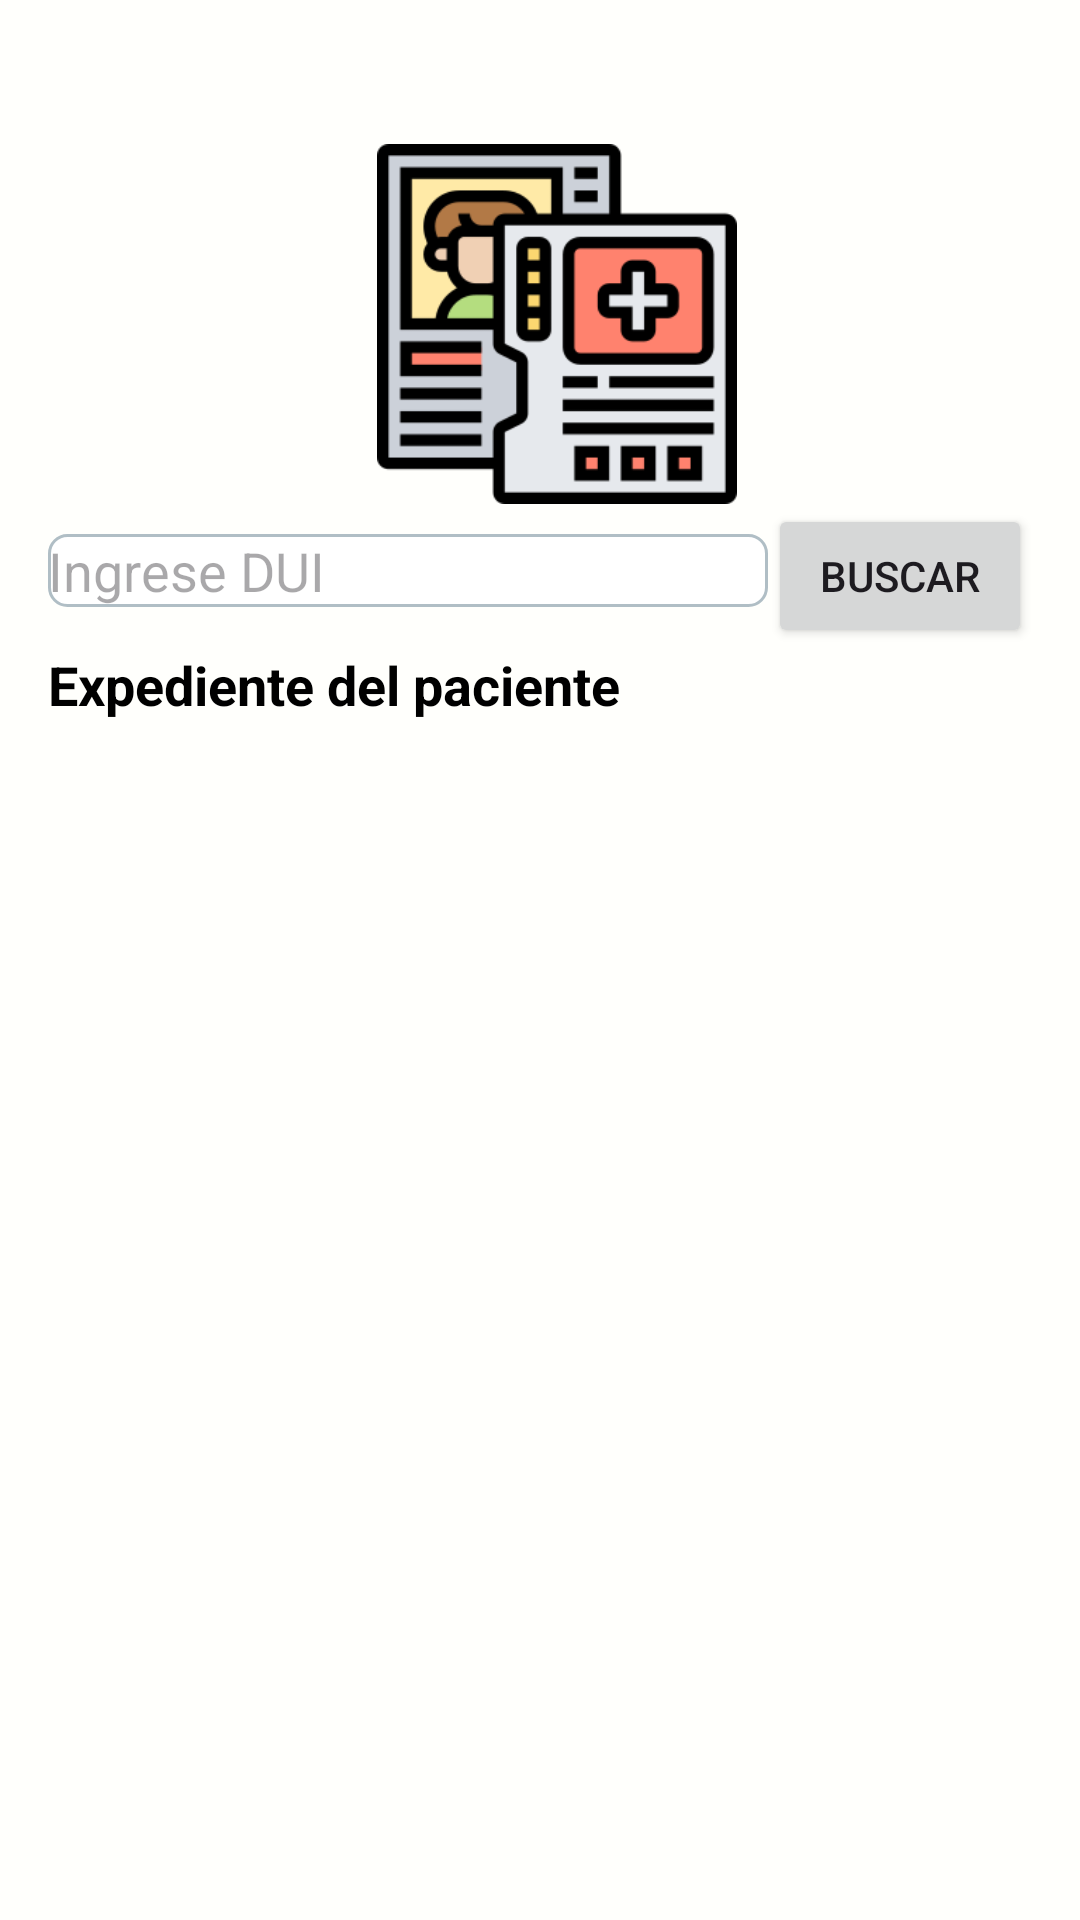

Android layout source for this screen:
<!-- AndroidManifest.xml: application theme Theme.AppCitas -->
<!-- res/layout/fragment_expediente_paciente.xml -->
<?xml version="1.0" encoding="utf-8"?>
<androidx.constraintlayout.widget.ConstraintLayout
    xmlns:android="http://schemas.android.com/apk/res/android"
    xmlns:app="http://schemas.android.com/apk/res-auto"
    android:layout_width="match_parent"
    android:layout_height="match_parent"
    android:padding="16dp"
    android:background="#FFFFFC">

    <ImageView
        android:id="@+id/logo"
        android:layout_width="120dp"
        android:layout_height="120dp"
        android:layout_marginTop="32dp"
        android:contentDescription="Logo"
        android:src="@drawable/ic_expedientemed"
        app:layout_constraintEnd_toEndOf="parent"
        app:layout_constraintHorizontal_bias="0.527"
        app:layout_constraintStart_toStartOf="parent"
        app:layout_constraintTop_toTopOf="parent" />

    
    <LinearLayout
        android:id="@+id/layoutBusqueda"
        android:layout_width="0dp"
        android:layout_height="wrap_content"
        android:orientation="horizontal"
        app:layout_constraintEnd_toEndOf="parent"
        app:layout_constraintStart_toStartOf="parent"
        app:layout_constraintTop_toBottomOf="@id/logo"
        android:layout_marginBottom="12dp">

        <EditText
            android:id="@+id/edtBuscarDui"
            android:background="@drawable/edittext_background"
            android:layout_width="0dp"
            android:layout_height="wrap_content"
            android:layout_weight="1"
            android:hint="Ingrese DUI"
            android:inputType="text" />

        <Button
            android:id="@+id/btnBuscarExpediente"
            android:layout_width="wrap_content"
            android:layout_height="wrap_content"
            android:text="Buscar" />
    </LinearLayout>

    
    <TextView
        android:id="@+id/txtTituloExpediente"
        android:layout_width="0dp"
        android:layout_height="wrap_content"
        android:text="Expediente del paciente"
        android:textStyle="bold"
        android:textSize="18sp"
        app:layout_constraintTop_toBottomOf="@id/layoutBusqueda"
        app:layout_constraintStart_toStartOf="parent"
        app:layout_constraintEnd_toEndOf="parent"
        android:layout_marginBottom="12dp" />

    
    <androidx.recyclerview.widget.RecyclerView
        android:id="@+id/recyclerPacienteLectura"
        android:layout_width="0dp"
        android:layout_height="wrap_content"
        android:overScrollMode="never"
        android:nestedScrollingEnabled="false"
        app:layout_constraintTop_toBottomOf="@id/txtTituloExpediente"
        app:layout_constraintStart_toStartOf="parent"
        app:layout_constraintEnd_toEndOf="parent"
        android:layout_marginBottom="12dp" />

    
    <androidx.recyclerview.widget.RecyclerView
        android:id="@+id/recyclerCitasPaciente"
        android:layout_width="0dp"
        android:layout_height="0dp"
        app:layout_constraintTop_toBottomOf="@id/recyclerPacienteLectura"
        app:layout_constraintBottom_toBottomOf="parent"
        app:layout_constraintStart_toStartOf="parent"
        app:layout_constraintEnd_toEndOf="parent" />

</androidx.constraintlayout.widget.ConstraintLayout>
<!-- resources referenced by this layout -->
<resources>
  <!-- drawable edittext_background (drawable) -->
  <?xml version="1.0" encoding="utf-8"?>
  <shape xmlns:android="http://schemas.android.com/apk/res/android"
  android:shape="rectangle">
  <solid android:color="@android:color/white" />
  <stroke android:width="1dp" android:color="#B0BEC5" />
  <corners android:radius="6dp"/>
  </shape>
  <!-- drawable ic_expedientemed: png bitmap (drawable, 8821 bytes) -->
  <style name="Theme.AppCitas" parent="Base.Theme.AppCitas" />
  <style name="Base.Theme.AppCitas" parent="Theme.Material3.DayNight.NoActionBar">
          
          
          <item name="colorPrimary">@color/colorPrimary</item>
          <item name="android:textViewStyle">@style/textview.subtitulo</item>
          <item name="materialButtonStyle">@style/buttonPersonalizado</item>
      </style>
  <color name="colorPrimary">#1976D2</color>
  <style name="textview.subtitulo" parent="Widget.AppCompat.TextView">
          <item name="android:textColor">@color/negro</item>
          <item name="android:textSize">18sp</item>
          <item name="android:fontStyle">italic</item>
          <item name="android:textStyle">bold</item>
      </style>
  <style name="buttonPersonalizado" parent="Widget.MaterialComponents.Button.OutlinedButton">
          <item name="android:textColor">@color/blanco</item>
          <item name="android:backgroundTint">@color/colorPrimary</item>
          <item name="shapeAppearance">@style/ShapeAppearance.buttonPersonalizado</item>
      </style>
  <color name="negro">#000000</color>
  <color name="blanco">#FFFFFF</color>
  <style name="ShapeAppearance.buttonPersonalizado" parent="ShapeAppearance.MaterialComponents.SmallComponent">
      <item name="cornerFamily">rounded</item>
      <item name="cornerSize">16dp</item>
      </style>
</resources>
